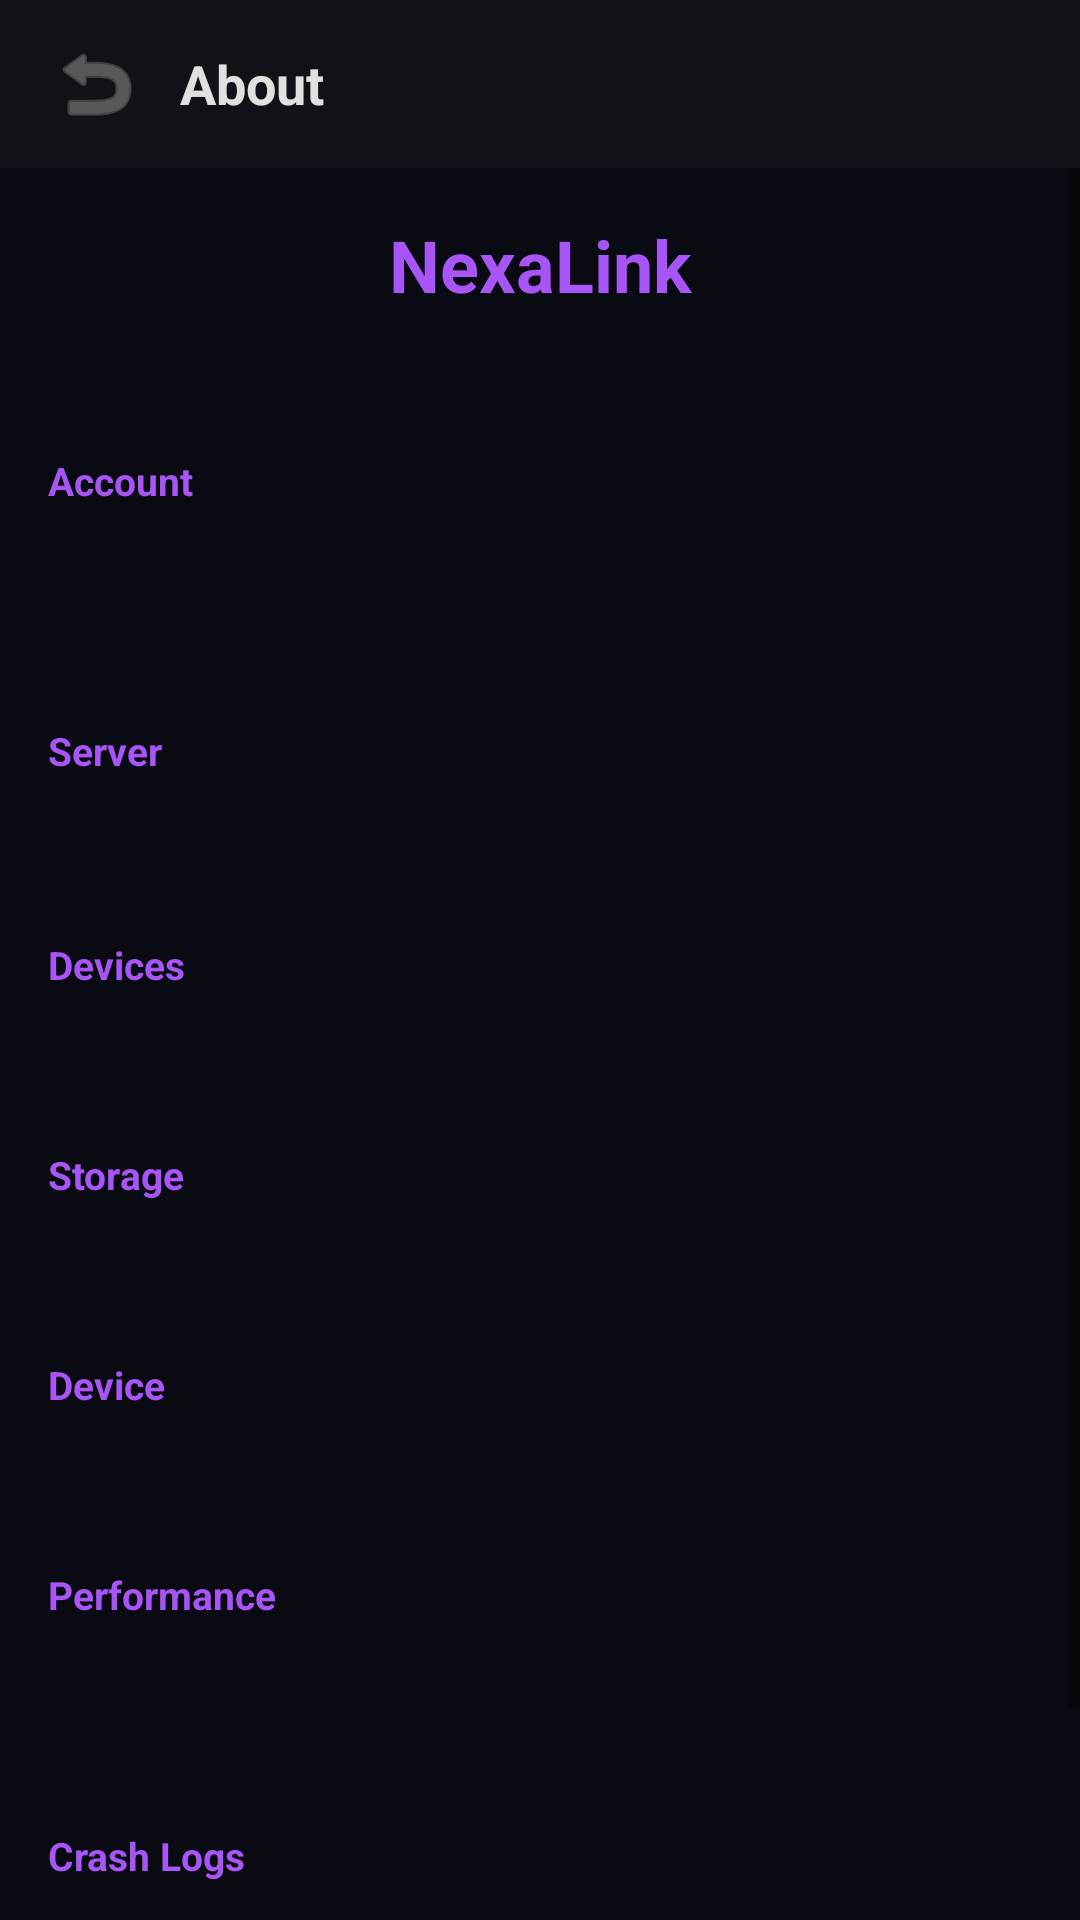

Android layout source for this screen:
<!-- AndroidManifest.xml: application theme Theme.NexaLink -->
<!-- res/layout/activity_about.xml -->
<?xml version="1.0" encoding="utf-8"?>
<LinearLayout xmlns:android="http://schemas.android.com/apk/res/android"
    android:layout_width="match_parent" android:layout_height="match_parent"
    android:orientation="vertical" android:background="#0A0A12">
    <LinearLayout android:layout_width="match_parent" android:layout_height="56dp"
        android:orientation="horizontal" android:gravity="center_vertical"
        android:paddingHorizontal="12dp" android:background="#111118">
        <ImageButton android:id="@+id/btnBack" android:layout_width="40dp" android:layout_height="40dp"
            android:src="@android:drawable/ic_menu_revert" android:background="?attr/selectableItemBackgroundBorderless"
            android:tint="#888" android:contentDescription="Back" />
        <TextView android:layout_width="0dp" android:layout_height="wrap_content" android:layout_weight="1"
            android:text="About" android:textSize="18sp" android:textColor="#E0E0E0"
            android:textStyle="bold" android:paddingStart="8dp" />
    </LinearLayout>
    <ScrollView android:layout_width="match_parent" android:layout_height="0dp" android:layout_weight="1">
        <LinearLayout android:layout_width="match_parent" android:layout_height="wrap_content"
            android:orientation="vertical" android:padding="16dp">

            <TextView android:layout_width="match_parent" android:layout_height="wrap_content"
                android:text="NexaLink" android:textSize="24sp" android:textColor="#A855F7"
                android:textStyle="bold" android:gravity="center" android:layout_marginBottom="4dp" />
            <TextView android:id="@+id/tvAppVersion" android:layout_width="match_parent" android:layout_height="wrap_content"
                android:textSize="14sp" android:textColor="#888" android:gravity="center" android:layout_marginBottom="24dp" />

            <TextView android:layout_width="match_parent" android:layout_height="wrap_content"
                android:text="Account" android:textColor="#A855F7" android:textSize="13sp" android:textStyle="bold" android:layout_marginBottom="4dp" />
            <TextView android:id="@+id/tvUserId" android:layout_width="match_parent" android:layout_height="wrap_content"
                android:textColor="#E0E0E0" android:textSize="13sp" android:padding="8dp" android:background="@drawable/input_bg" />
            <TextView android:id="@+id/tvDeviceId" android:layout_width="match_parent" android:layout_height="wrap_content"
                android:textColor="#888" android:textSize="11sp" android:paddingHorizontal="8dp" android:layout_marginTop="4dp" />

            <TextView android:layout_width="match_parent" android:layout_height="wrap_content"
                android:text="Server" android:textColor="#A855F7" android:textSize="13sp" android:textStyle="bold"
                android:layout_marginTop="16dp" android:layout_marginBottom="4dp" />
            <TextView android:id="@+id/tvServer" android:layout_width="match_parent" android:layout_height="wrap_content"
                android:textColor="#E0E0E0" android:textSize="13sp" android:padding="8dp" android:background="@drawable/input_bg" />

            <TextView android:layout_width="match_parent" android:layout_height="wrap_content"
                android:text="Devices" android:textColor="#A855F7" android:textSize="13sp" android:textStyle="bold"
                android:layout_marginTop="16dp" android:layout_marginBottom="4dp" />
            <TextView android:id="@+id/tvDevices" android:layout_width="match_parent" android:layout_height="wrap_content"
                android:textColor="#E0E0E0" android:textSize="12sp" android:padding="8dp" android:background="@drawable/input_bg" />

            <TextView android:layout_width="match_parent" android:layout_height="wrap_content"
                android:text="Storage" android:textColor="#A855F7" android:textSize="13sp" android:textStyle="bold"
                android:layout_marginTop="16dp" android:layout_marginBottom="4dp" />
            <TextView android:id="@+id/tvStorage" android:layout_width="match_parent" android:layout_height="wrap_content"
                android:textColor="#E0E0E0" android:textSize="12sp" android:padding="8dp" android:background="@drawable/input_bg" />

            <TextView android:layout_width="match_parent" android:layout_height="wrap_content"
                android:text="Device" android:textColor="#A855F7" android:textSize="13sp" android:textStyle="bold"
                android:layout_marginTop="16dp" android:layout_marginBottom="4dp" />
            <TextView android:id="@+id/tvDeviceInfo" android:layout_width="match_parent" android:layout_height="wrap_content"
                android:textColor="#E0E0E0" android:textSize="12sp" android:padding="8dp" android:background="@drawable/input_bg" />

            <TextView android:layout_width="match_parent" android:layout_height="wrap_content"
                android:text="Performance" android:textColor="#A855F7" android:textSize="13sp" android:textStyle="bold"
                android:layout_marginTop="16dp" android:layout_marginBottom="4dp" />
            <TextView android:id="@+id/tvPerformance" android:layout_width="match_parent" android:layout_height="wrap_content"
                android:textColor="#888" android:textSize="11sp" android:padding="8dp" android:background="@drawable/input_bg" />
            <TextView android:id="@+id/tvMemory" android:layout_width="match_parent" android:layout_height="wrap_content"
                android:textColor="#888" android:textSize="11sp" android:paddingHorizontal="8dp" android:layout_marginTop="4dp" />

            <TextView android:layout_width="match_parent" android:layout_height="wrap_content"
                android:text="Crash Logs" android:textColor="#A855F7" android:textSize="13sp" android:textStyle="bold"
                android:layout_marginTop="16dp" android:layout_marginBottom="4dp" />
            <TextView android:id="@+id/tvCrashLog" android:layout_width="match_parent" android:layout_height="wrap_content"
                android:textColor="#888" android:textSize="10sp" android:padding="8dp" android:background="@drawable/input_bg"
                android:maxLines="10" />
            <Button android:id="@+id/btnClearCrashLogs" android:layout_width="match_parent" android:layout_height="36dp"
                android:text="Clear Crash Logs" android:textColor="#EF4444" android:background="@drawable/btn_secondary"
                android:textSize="12sp" android:textAllCaps="false" android:layout_marginTop="8dp" />
        </LinearLayout>
    </ScrollView>
</LinearLayout>
<!-- resources referenced by this layout -->
<resources>
  <style name="Theme.NexaLink" parent="Theme.MaterialComponents.DayNight.NoActionBar">
          <item name="colorPrimary">#A855F7</item>
          <item name="colorPrimaryVariant">#7C3AED</item>
          <item name="colorOnPrimary">#FFFFFF</item>
          <item name="android:windowBackground">#0A0A12</item>
          <item name="android:statusBarColor">#0A0A12</item>
          <item name="android:navigationBarColor">#0A0A12</item>
      </style>
</resources>
